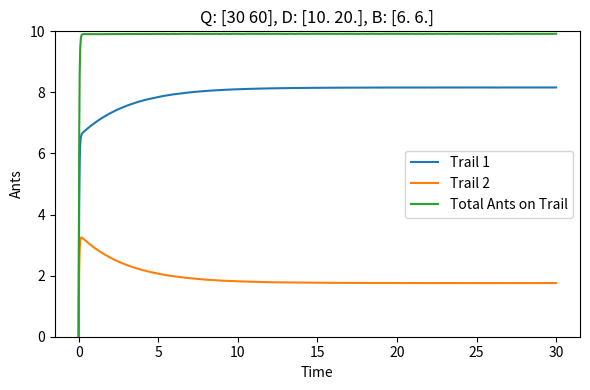

This figure's Python source:
import numpy as np
from scipy.integrate import solve_ivp, odeint
from matplotlib import pyplot as plt
from datetime import datetime
#from sympy import solve, evalf, symbols, nsolve
# Parameters
p    = {
        "alpha"  : 50,            # Per capita rate of spontaneous discoveries
        "s"      : 1.2,             # Per capita rate of ant leaving trail per distance
        "gamma1" : 0.26,             # Range of foraging scouts
        "gamma2" : 0.1,           # Range of recruitment activity
        "gamma3" : 0.021,           # Range of influence of pheromone
        "K"      : 50,               # Inertial effects that may affect pheromones
        "n1"     : 20,              # Individual ant's contribution to rate of recruitment (orig. eta1)
        "n2"     : 20              # Pheromone strength of trail (originally eta2)
}

N = 10 #Number of ants
J = 2 # Number of trails

#Controls Timespan and integration steps
start = 0.0
stop  = 30
step = 0.005
#tspan = np.arange(start, stop+step, step)
tspan = [start, stop]
#teval = np.arange(start,stop+step,step)
A = np.array([20.0,   10.0])
B = np.array([0.1,     0.2])
def dx_dt_gen(t, x, D, Q, A, B):
    system = np.zeros(J)
    system = (A + B*x) * (N - sum(x)) - (p["s"]*D*x)/(p["K"]+ (p["gamma3"]/D)*p["n2"]*Q*x)
    return system

def dx_dt(t,x, D, Q):
    system = np.zeros(J) #Only two trails
    system = (p["alpha"]* np.exp(-p["gamma1"]*D) + (p["gamma2"]/D)*p["n1"]*Q*x)*(N-sum(x)) - (p["s"]*D*x)/(p["K"]+ (p["gamma3"]/D)*p["n2"]*Q*x)
    return system

def integrate(D, Q):
    """
    Numercally integrates the system and returns an object with time and ants per trail.
    """
    #xs = solve_ivp(dx_dt, tspan, np.zeros(J), args = (D, Q), t_eval = teval)
    xs = solve_ivp(dx_dt_gen, tspan, np.zeros(J), args = (D, Q, A, B))
    #xs = odeint(dx_dt, np.zeros(1), tspan, args=(D,Q))
    return xs

def plot_integrate(xs, Q, D, display=True, save=False):
    """
    Plots the results of numerical integration from integrate
    """
    fig, ax = plt.subplots(figsize=(6,4), tight_layout=True)
    ax.plot(xs.t, xs.y[0], label="Trail 1")
    ax.plot(xs.t, xs.y[1], label="Trail 2")
    ax.plot(xs.t, xs.y[0] + xs.y[1], label="Total Ants on Trail")
    ax.legend()
    A = (p["alpha"]* np.exp(-p["gamma1"]*D))
    B = (p["gamma2"]/D)*p["n1"]*Q
    plt.title(f"Q: {Q}, D: {D}, B: {B}")
    ax.set_xlabel("Time")
    ax.set_ylabel("Ants")
    plt.ylim([0, N])
    if save:
        plt.savefig(f"Plots/Plot-{datetime.now().strftime('%d-%m-%Y-%H-%M-%S-%f')}.png")
    if display:
        plt.show()
    

"""
while loop:
    xs = integrate(D,Q)
    #Initially, we expect Trail 1 to be the more popular one at steady state
    #Keep incrementing the quality of Trail 2 until it is the more popular one.
    trail1_ss = xs.y[0][-1] + B*x)*(N-2*x)*(K+L*x)-s*x
    trail2_ss = xs.y[1][-1]
    #plot_integrate(xs, Q, D, save=True, display=False)
    print
    if trail1_ss < trail2_ss:
        break
    Q[1] *= 1.1
D1 = 10.0
Q1 = 30.0
A = (p["alpha"]* np.exp(-p["gamma1"]*D1))
B = (p["gamma2"]/D1)*p["n1"]*Q1
s = p["s"]*D1
K = p["K"]
L = p["gamma3"] * p["n2"] * Q1 / D1

x1 = symbols('x1')
x2 = symbols('x2')
eq1 = (A + B*x1)*(N-x1-x2)*(K+L*x1)-s*x1

D2 = 20.0
Q2 = 67.0
A = (p["alpha"]* np.exp(-p["gamma1"]*D2))
B = (p["gamma2"]/D2)*p["n1"]*Q2
s = p["s"]*D2
K = p["K"]
L = p["gamma3"] * p["n2"] * Q2 / D2

eq2 = (A + B*x2)*(N-x1-x2)*(K+L*x2)-s*x2

print(eq1)
print(eq2)
ss = nsolve([eq1,eq2], [x1,x2],[N/2,N/2])

print(ss)
"""
def q_from_dX(d, X):
    D1 = (1/(2*X))*(p["K"]/(p["n2"]*p["gamma3"]) - (p["alpha"]*np.exp(-d*p["gamma1"]))/(p["n1"]*p["gamma2"]))
    D2 = (d/(N-X)) * (p["s"]/(X*p["n1"]*p["n2"]*p["gamma2"]*p["gamma3"]))
    D3 = (1/(2*X))*(p["K"]/(p["n2"]*p["gamma3"]) + (p["alpha"]*np.exp(-d*p["gamma1"]))/(p["n1"]*p["gamma2"]))
    return d*(np.sqrt(D1**2 + D2) - D3)

D = np.array((10.0, 20.0))
Q = np.array((30, 60) )
print(f"Quality and Distance: {Q, D}")
print(f"Desired Steady State: {0}")
xs = integrate(D,Q)

print(f"Number of ants on trail at end of simulation: {xs.y[-1]}")
plot_integrate(xs, Q, D)
